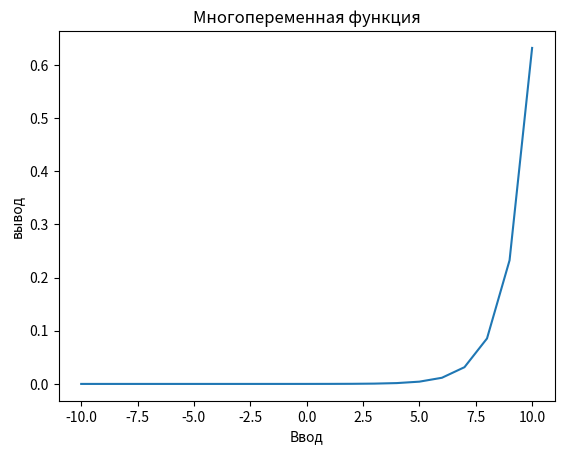

Write Python code to recreate this figure.
from matplotlib import pyplot as plt
import numpy as np


x = list(range(-10, 11))
y = np.exp(x) / np.sum(np.exp(x))

plt.plot(x, y)
plt.title('Многопеременная функция')
plt.xlabel('Ввод')
plt.ylabel('вывод')
plt.savefig('softmax.png')
plt.show()
